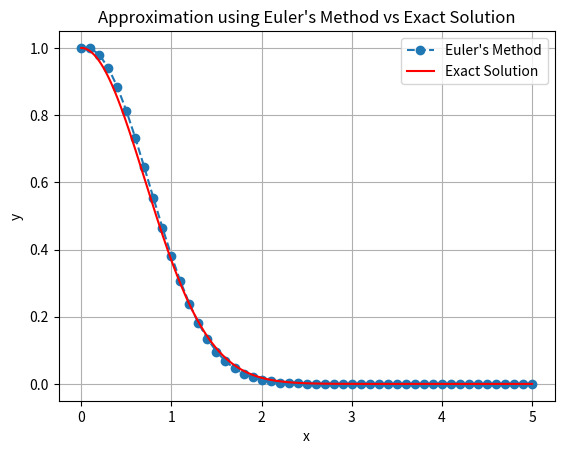

Python code for this plot:
import numpy as np

def euler(f, x0, y0, h, n_steps):
    """
    Approximate solution of y' = f(x, y) using Euler's method.

    Parameters:
    - f: function f(x, y) defining the ODE
    - x0: initial x value
    - y0: initial y value
    - h: step size
    - n_steps: number of steps to take

    Returns:
    - xs: list of x values
    - ys: list of y values
    """
    xs = [x0]
    ys = [y0]
    x, y = x0, y0

    for i in range(n_steps):
        y = y + h * f(x, y)   # Euler update
        x = x + h
        xs.append(x)
        ys.append(y)

    return xs, ys


# Example usage:
if __name__ == "__main__":
    # Define the ODE: dy/dx = -2 * x * y
    def f(x, y):
        return -2 * x * y

    # Define the exact solution for comparison: y = exp(-x^2)
    def exact_solution(x):
        return np.exp(-x**2)

    # Initial condition y(0) = 1
    x0, y0 = 0.0, 1.0
    h = 0.1        # step size
    n = 50         # number of steps

    xs, ys = euler(f, x0, y0, h, n)

    # Generate exact solution values
    xs_exact = np.linspace(x0, x0 + n * h, 1000)
    ys_exact = exact_solution(xs_exact)

    import matplotlib.pyplot as plt

    # Plot the results
    plt.plot(xs, ys, label="Euler's Method", marker='o', linestyle='--')
    plt.plot(xs_exact, ys_exact, label="Exact Solution", color='red')
    plt.xlabel("x")
    plt.ylabel("y")
    plt.title("Approximation using Euler's Method vs Exact Solution")
    plt.legend()
    plt.grid(True)
    plt.show()